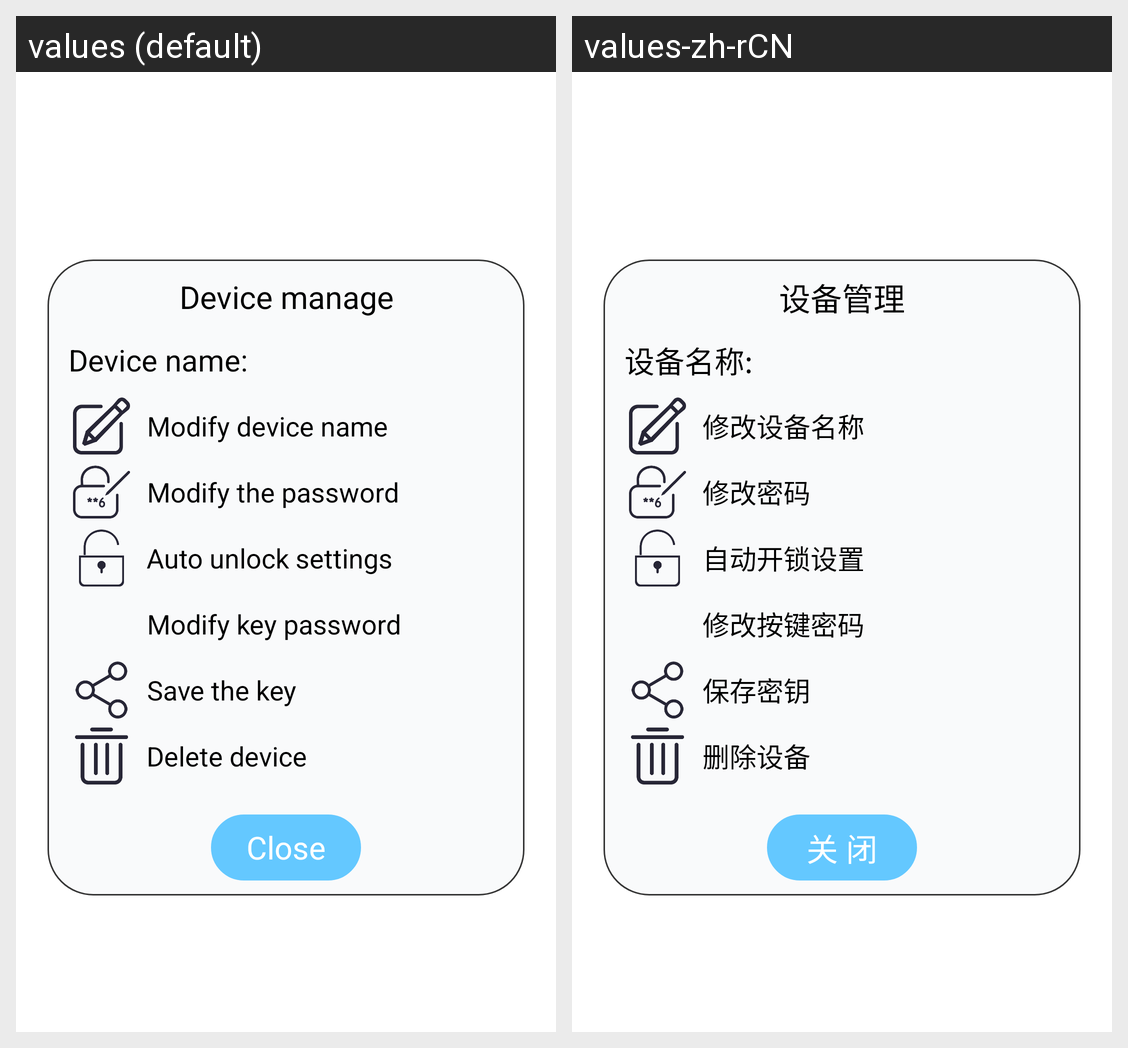

The Android screen above is rendered under two locales of the same app. Produce the string resources it draws, with the default and per-locale values.
Android screen res/layout/activity_manage.xml rendered under 2 locales, left to right: values (default), values-zh-rCN. Device: Nexus 5 (rendered at 1080×1920; each locale shown at half size, 540×960, under a caption strip naming it); theme Transparent.
Strings drawn on this screen, with the default value and each locale's value (text and hints the layout hard-codes, and strings that could not be matched under every locale, appear in the picture but are not listed):

devicemanage
  values: Device manage
  values-zh-rCN: 设备管理

name
  values: Device name:
  values-zh-rCN: 设备名称:

resetname1
  values: Modify device name
  values-zh-rCN: 修改设备名称

resetconnpwd
  values: Modify the password
  values-zh-rCN: 修改密码

openauto
  values: Auto unlock settings
  values-zh-rCN: 自动开锁设置

resetdevicepwd
  values: Modify key password
  values-zh-rCN: 修改按键密码

share
  values: Save the key
  values-zh-rCN: 保存密钥

deldevice
  values: Delete device
  values-zh-rCN: 删除设备

closemanage
  values: Close
  values-zh-rCN: 关 闭
